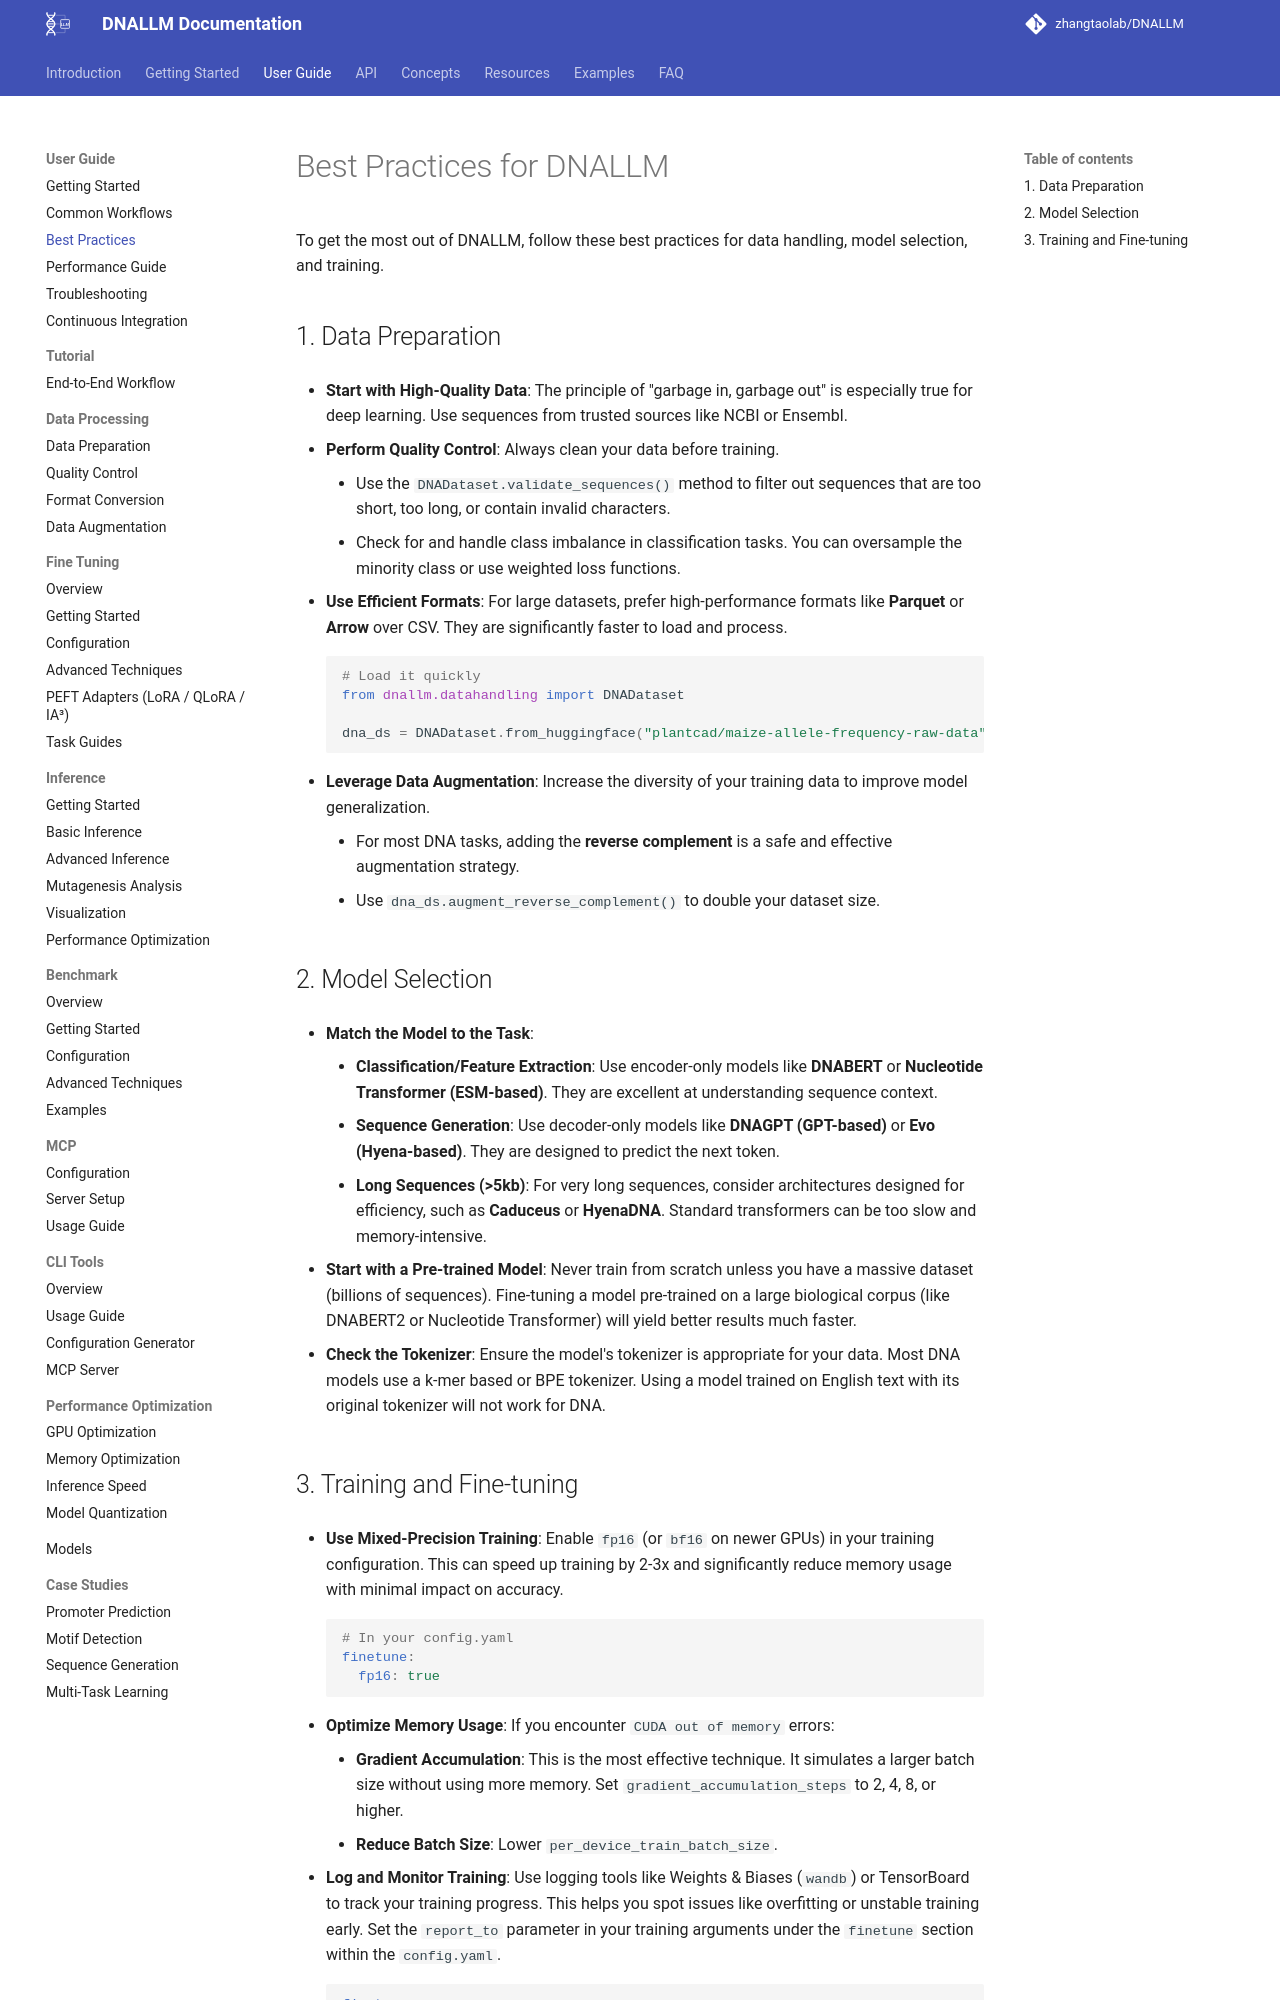

repository: zhangtaolab/DNALLM · page: user_guide/best_practices/index.html · generator: mkdocs

# Best Practices for DNALLM

To get the most out of DNALLM, follow these best practices for data handling, model selection, and training.

## 1. Data Preparation

-   **Start with High-Quality Data**: The principle of "garbage in, garbage out" is especially true for deep learning. Use sequences from trusted sources like NCBI or Ensembl.

-   **Perform Quality Control**: Always clean your data before training.
    -   Use the `DNADataset.validate_sequences()` method to filter out sequences that are too short, too long, or contain invalid characters.
    -   Check for and handle class imbalance in classification tasks. You can oversample the minority class or use weighted loss functions.

-   **Use Efficient Formats**: For large datasets, prefer high-performance formats like **Parquet** or **Arrow** over CSV. They are significantly faster to load and process.

    ```python
    # Load it quickly
    from dnallm.datahandling import DNADataset

    dna_ds = DNADataset.from_huggingface("plantcad/maize-allele-frequency-raw-data")
    ```

-   **Leverage Data Augmentation**: Increase the diversity of your training data to improve model generalization.
    -   For most DNA tasks, adding the **reverse complement** is a safe and effective augmentation strategy.
    -   Use `dna_ds.augment_reverse_complement()` to double your dataset size.

## 2. Model Selection

-   **Match the Model to the Task**:
    -   **Classification/Feature Extraction**: Use encoder-only models like **DNABERT** or **Nucleotide Transformer (ESM-based)**. They are excellent at understanding sequence context.
    -   **Sequence Generation**: Use decoder-only models like **DNAGPT (GPT-based)** or **Evo (Hyena-based)**. They are designed to predict the next token.
    -   **Long Sequences (>5kb)**: For very long sequences, consider architectures designed for efficiency, such as **Caduceus** or **HyenaDNA**. Standard transformers can be too slow and memory-intensive.

-   **Start with a Pre-trained Model**: Never train from scratch unless you have a massive dataset (billions of sequences). Fine-tuning a model pre-trained on a large biological corpus (like DNABERT2 or Nucleotide Transformer) will yield better results much faster.

-   **Check the Tokenizer**: Ensure the model's tokenizer is appropriate for your data. Most DNA models use a k-mer based or BPE tokenizer. Using a model trained on English text with its original tokenizer will not work for DNA.
